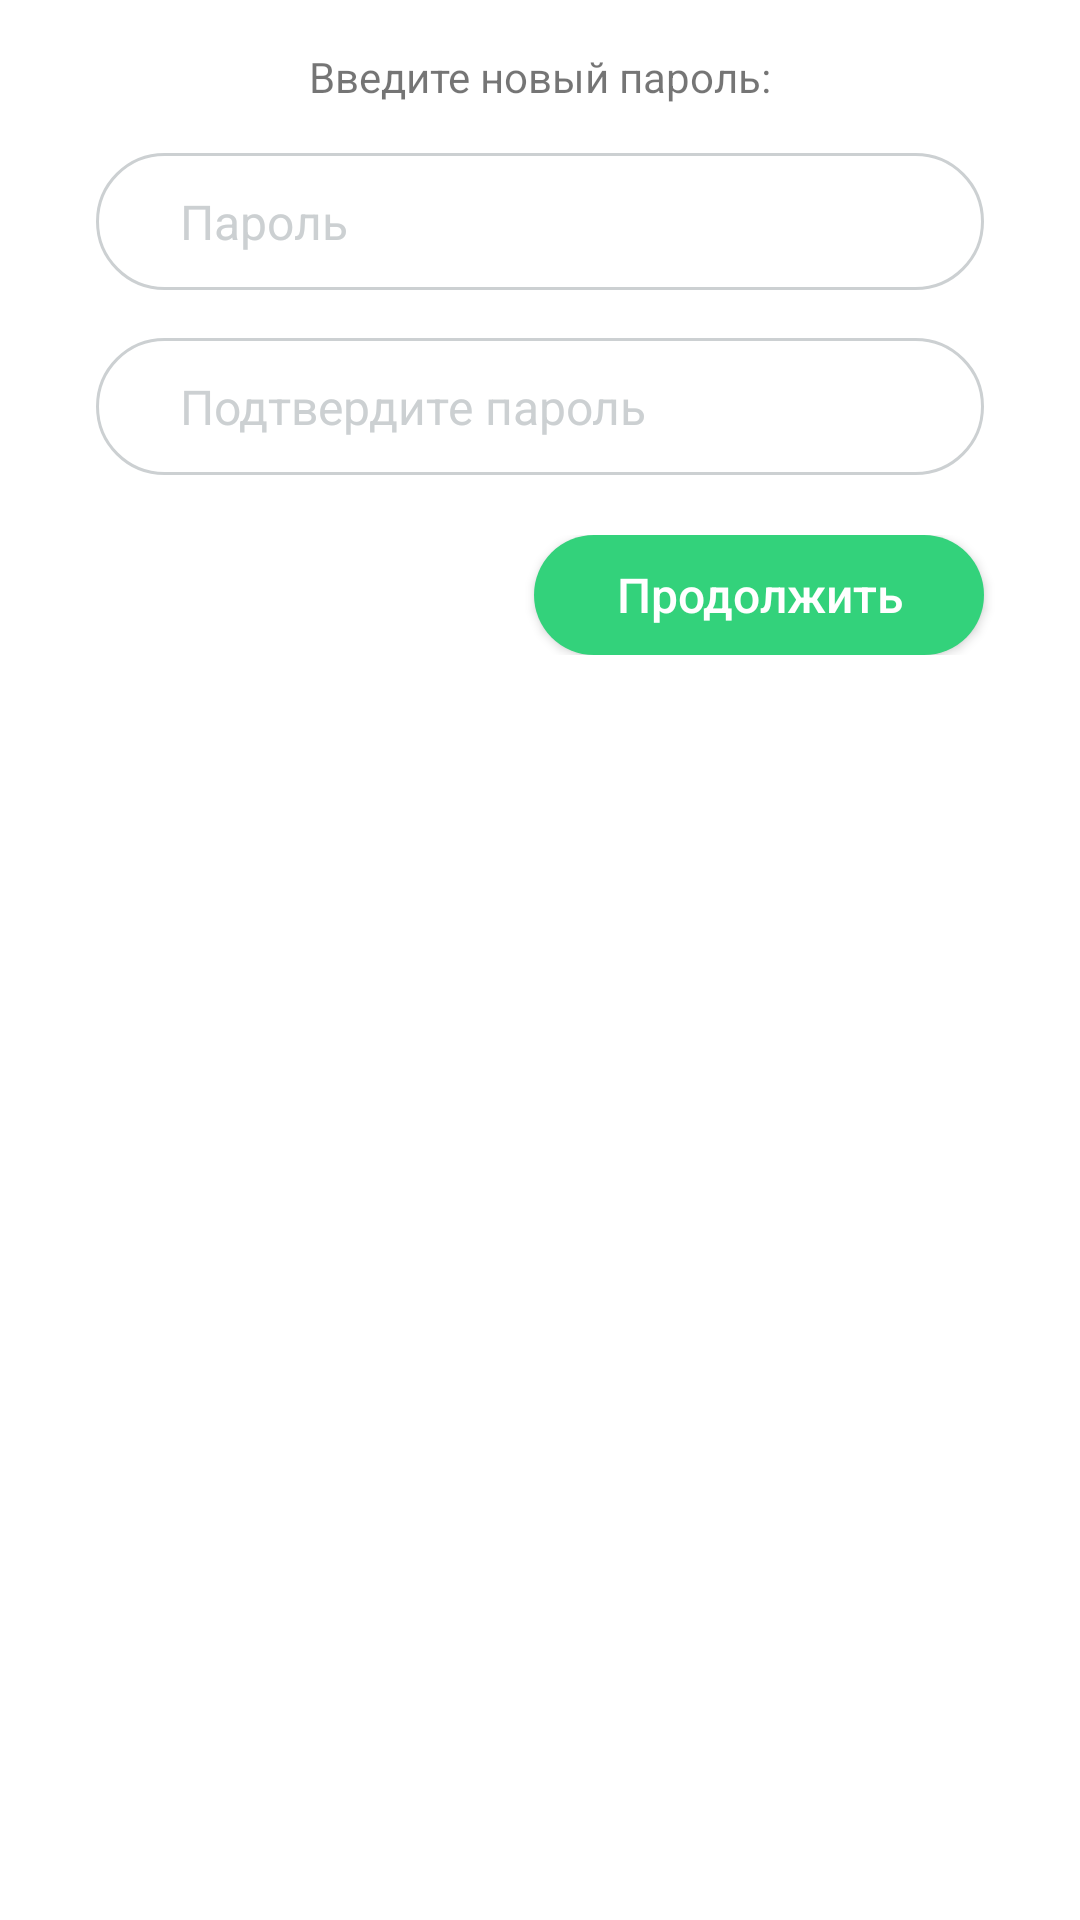

Write the Android layout XML for this screen, with the resource values it uses.
<!-- AndroidManifest.xml: application theme AppTheme -->
<!-- res/layout/fragment_new_password.xml -->
<?xml version="1.0" encoding="utf-8"?>
<LinearLayout xmlns:android="http://schemas.android.com/apk/res/android"
              android:background="@color/white"
              android:orientation="vertical"
              android:paddingEnd="@dimen/activity_horizontal_margin"
              android:paddingStart="@dimen/activity_horizontal_margin"
              android:paddingBottom="@dimen/activity_vertical_margin"
              android:paddingTop="@dimen/activity_vertical_margin"
              android:layout_width="match_parent"
              android:layout_height="match_parent">

    <TextView
        android:text="@string/input_new_password"
        android:layout_width="match_parent"
        android:layout_height="wrap_content"
        android:textAlignment="center"/>

    <EditText
        android:id="@+id/et_reset_password"
        android:layout_width="match_parent"
        android:layout_height="wrap_content"
        android:layout_marginTop="@dimen/et_top_margin"
        android:hint="@string/password"
        android:inputType="textPassword"
        style="@style/WhiteEditText"/>

    <EditText
        android:id="@+id/et_reset_confirm_password"
        android:layout_width="match_parent"
        android:layout_height="wrap_content"
        android:hint="@string/repeat_password"
        android:inputType="textPassword"
        style="@style/WhiteEditText"/>

    <TextView
        android:layout_width="match_parent"
        android:layout_height="wrap_content"
        android:textAlignment="center"
        android:textSize="@dimen/low_text"
        android:textColor="@color/error"
        android:visibility="gone"
        android:text="@string/passwords_not_equals"
        android:id="@+id/textView2"/>

    <RelativeLayout
        android:layout_width="match_parent"
        android:layout_height="wrap_content"
        android:layout_marginTop="@dimen/low"
        android:layout_marginBottom="@dimen/activity_vertical_margin">

        <Button
            android:id="@+id/btn_send_new_pass"
            android:text="@string/next"
            android:layout_alignParentTop="true"
            android:layout_alignParentEnd="true"
            style="@style/SendButton"/>

    </RelativeLayout>

</LinearLayout>
<!-- resources referenced by this layout -->
<resources>
  <color name="error">#FFF44336</color>
  <color name="white">#FFFFFF</color>
  <dimen name="activity_horizontal_margin">16dp</dimen>
  <dimen name="activity_vertical_margin">16dp</dimen>
  <dimen name="et_top_margin">16dp</dimen>
  <dimen name="low">12dp</dimen>
  <dimen name="low_text">16sp</dimen>
  <string name="input_new_password">Введите новый пароль:</string>
  <string name="next">Продолжить</string>
  <string name="password">Пароль</string>
  <string name="passwords_not_equals">Пароли не совпадают</string>
  <string name="repeat_password">Подтвердите пароль</string>
  <style name="SendButton" parent="Widget.AppCompat.Button">
          <item name="android:background">@drawable/selector_button_send</item>
          <item name="android:layout_marginEnd">@dimen/activity_horizontal_margin</item>
          <item name="android:layout_marginStart">@dimen/activity_horizontal_margin</item>
          <item name="android:layout_width">150dp</item>
          <item name="android:layout_height">40dp</item>
          <item name="android:textAllCaps">false</item>
          <item name="android:textSize">@dimen/low_text</item>
          <item name="android:textColor">@color/white</item>
      </style>
  <style name="AppTheme" parent="Theme.AppCompat.Light.NoActionBar">
          
          <item name="colorPrimary">@color/colorPrimary</item>
          <item name="colorPrimaryDark">@color/colorPrimaryDark</item>
          <item name="colorAccent">@color/colorAccent</item>
          
          <item name="colorControlNormal">@color/white</item>
          <item name="android:dropDownListViewStyle">@style/AlphaSelector</item>
      </style>
  <!-- drawable selector_button_send (drawable) -->
  <?xml version="1.0" encoding="utf-8"?>
  <selector xmlns:android="http://schemas.android.com/apk/res/android">
      <item android:state_pressed="true" android:drawable="@drawable/shape_button_send_static"/>
      <item android:drawable="@drawable/shape_button_send_static"/>
  </selector>
  <dimen name="et_vertical_margin">8dp</dimen>
  <dimen name="et_horizontal_margin">16dp</dimen>
  <dimen name="et_horizontal_padding">28dp</dimen>
  <dimen name="et_vertical_padding">12dp</dimen>
  <!-- drawable shape_et_registration (drawable) -->
  <?xml version="1.0" encoding="utf-8"?>
  <shape xmlns:android="http://schemas.android.com/apk/res/android">
      <stroke android:color="@color/focus"
              android:width="1dp"/>
      <corners android:radius="50dp"/>
      <solid android:color="@color/white"/>
  </shape>
  <color name="focus">#CCD0D2</color>
  <color name="colorPrimary">#000000</color>
  <color name="colorPrimaryDark">#000000</color>
  <color name="colorAccent">#000000</color>
  <style name="AlphaSelector">
          <item name="android:listSelector">@android:color/transparent</item>
      </style>
  <!-- drawable shape_button_send_static (drawable) -->
  <?xml version="1.0" encoding="utf-8"?>
  <shape xmlns:android="http://schemas.android.com/apk/res/android">
      <corners android:radius="20dp"/>
      <solid android:color="@color/send_button"/>
  </shape>
  <color name="send_button">#33D27B</color>
</resources>
